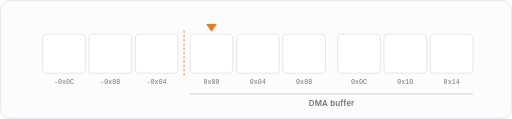
t = 0.00 s
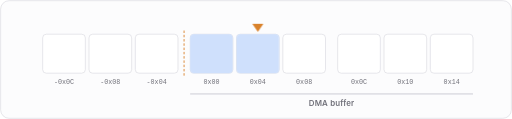
t = 1.40 s
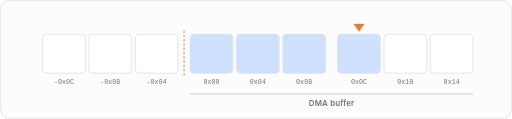
t = 2.68 s
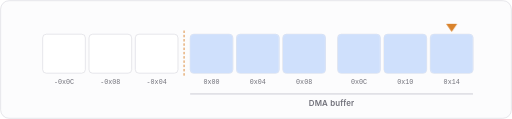
t = 3.60 s
t = 5.52 s: frame unchanged from t = 3.60 s, image omitted
t = 6.48 s: frame unchanged from t = 3.60 s, image omitted

The animated SVG that drew these frames (rendered in a browser with its animation timeline set to each time). Animation: 4 CSS @keyframes rules; one cycle of 8.00 s, repeats indefinitely.

<svg xmlns="http://www.w3.org/2000/svg" viewBox="0 0 840 195" width="840" height="195" font-family="-apple-system, BlinkMacSystemFont, 'Segoe UI', Roboto, sans-serif">
  <style><![CDATA[
    :root { --card:#fcfcfd; --line:#d7d7df; --fill:#cfe0fc; --ptr:#d9822b; --muted:#71717a; }
    .card { fill:var(--card); stroke:var(--line); }
    .cell { fill:#ffffff; stroke:var(--line); }
    .fill { fill:var(--fill); }

    .idx  { fill:var(--muted); font-size:11px; font-family:ui-monospace,'SF Mono',Menlo,Consolas,monospace; }
    .name { fill:var(--muted); font-size:13px; font-weight:600; letter-spacing:.02em; }
    .anim {
      transform-box: fill-box;
      transform-origin: center;
      animation-duration:8s;
      animation-iteration-count:infinite;
      animation-timing-function:ease-in-out;
    }
    #ptr { animation-name:ptr; }
    /* pair 1 -> fA (offsets 0,+4) ; pair 2 -> fB (+8,+12) ; pair 3 -> fC (+16,+20) */
    #f0{animation-name:fA;} #f1{animation-name:fA;}
    #f2{animation-name:fB;} #f3{animation-name:fB;}
    #f4{animation-name:fC;} #f5{animation-name:fC;}

    @keyframes ptr {
      0%,6%    { transform:translateX(0px); }
      12%,22%  { transform:translateX(76px); }
      28%,38%  { transform:translateX(242px); }
      44%,94%  { transform:translateX(394px); }
      100%     { transform:translateX(0px); }
    }
    @keyframes fA { 0%,11%{opacity:0;} 13%,93%{opacity:1;} 96%,100%{opacity:0;} }
    @keyframes fB { 0%,27%{opacity:0;} 29%,93%{opacity:1;} 96%,100%{opacity:0;} }
    @keyframes fC { 0%,43%{opacity:0;} 45%,93%{opacity:1;} 96%,100%{opacity:0;} }

    @media (prefers-reduced-motion: reduce) {
      .anim { animation:none; }
      #ptr { transform:translateX(394px); }
      #f0,#f1,#f2,#f3,#f4,#f5 { opacity:1; }
    }
  ]]></style>

  <rect class="card" x="1" y="1" width="838" height="193" rx="14"/>
  <rect class="cell" x="70"  y="56" width="70" height="64" rx="6"/>
  <rect class="cell" x="146" y="56" width="70" height="64" rx="6"/>
  <rect class="cell" x="222" y="56" width="70" height="64" rx="6"/>
  <rect class="cell" x="312" y="56" width="70" height="64" rx="6"/>
  <rect class="cell" x="388" y="56" width="70" height="64" rx="6"/>
  <rect class="cell" x="464" y="56" width="70" height="64" rx="6"/>
  <rect class="cell" x="554" y="56" width="70" height="64" rx="6"/>
  <rect class="cell" x="630" y="56" width="70" height="64" rx="6"/>
  <rect class="cell" x="706" y="56" width="70" height="64" rx="6"/>

  <rect id="f0" class="anim fill" x="312" y="56" width="70" height="64" rx="6"/>
  <rect id="f1" class="anim fill" x="388" y="56" width="70" height="64" rx="6"/>
  <rect id="f2" class="anim fill" x="464" y="56" width="70" height="64" rx="6"/>
  <rect id="f3" class="anim fill" x="554" y="56" width="70" height="64" rx="6"/>
  <rect id="f4" class="anim fill" x="630" y="56" width="70" height="64" rx="6"/>
  <rect id="f5" class="anim fill" x="706" y="56" width="70" height="64" rx="6"/>
  <line x1="302" y1="50" x2="302" y2="126" stroke="#d9822b" stroke-width="1.5" stroke-dasharray="4 3"/>

  <g id="ptr" class="anim">
    <path d="M347,52 l-9,-13 l18,0 z" fill="#d9822b"/>
  </g>

  <text class="idx" x="105" y="138" text-anchor="middle">-0x0C</text>
  <text class="idx" x="181" y="138" text-anchor="middle">-0x08</text>
  <text class="idx" x="257" y="138" text-anchor="middle">-0x04</text>
  <text class="idx" x="347" y="138" text-anchor="middle">0x00</text>
  <text class="idx" x="423" y="138" text-anchor="middle">0x04</text>
  <text class="idx" x="499" y="138" text-anchor="middle">0x08</text>
  <text class="idx" x="589" y="138" text-anchor="middle">0x0C</text>
  <text class="idx" x="665" y="138" text-anchor="middle">0x10</text>
  <text class="idx" x="741" y="138" text-anchor="middle">0x14</text>

  <line x1="312" y1="154" x2="776" y2="154" stroke="#c9c9d2" stroke-width="1.5"/>
  <text class="name" x="544" y="174" text-anchor="middle">DMA buffer</text>
</svg>
